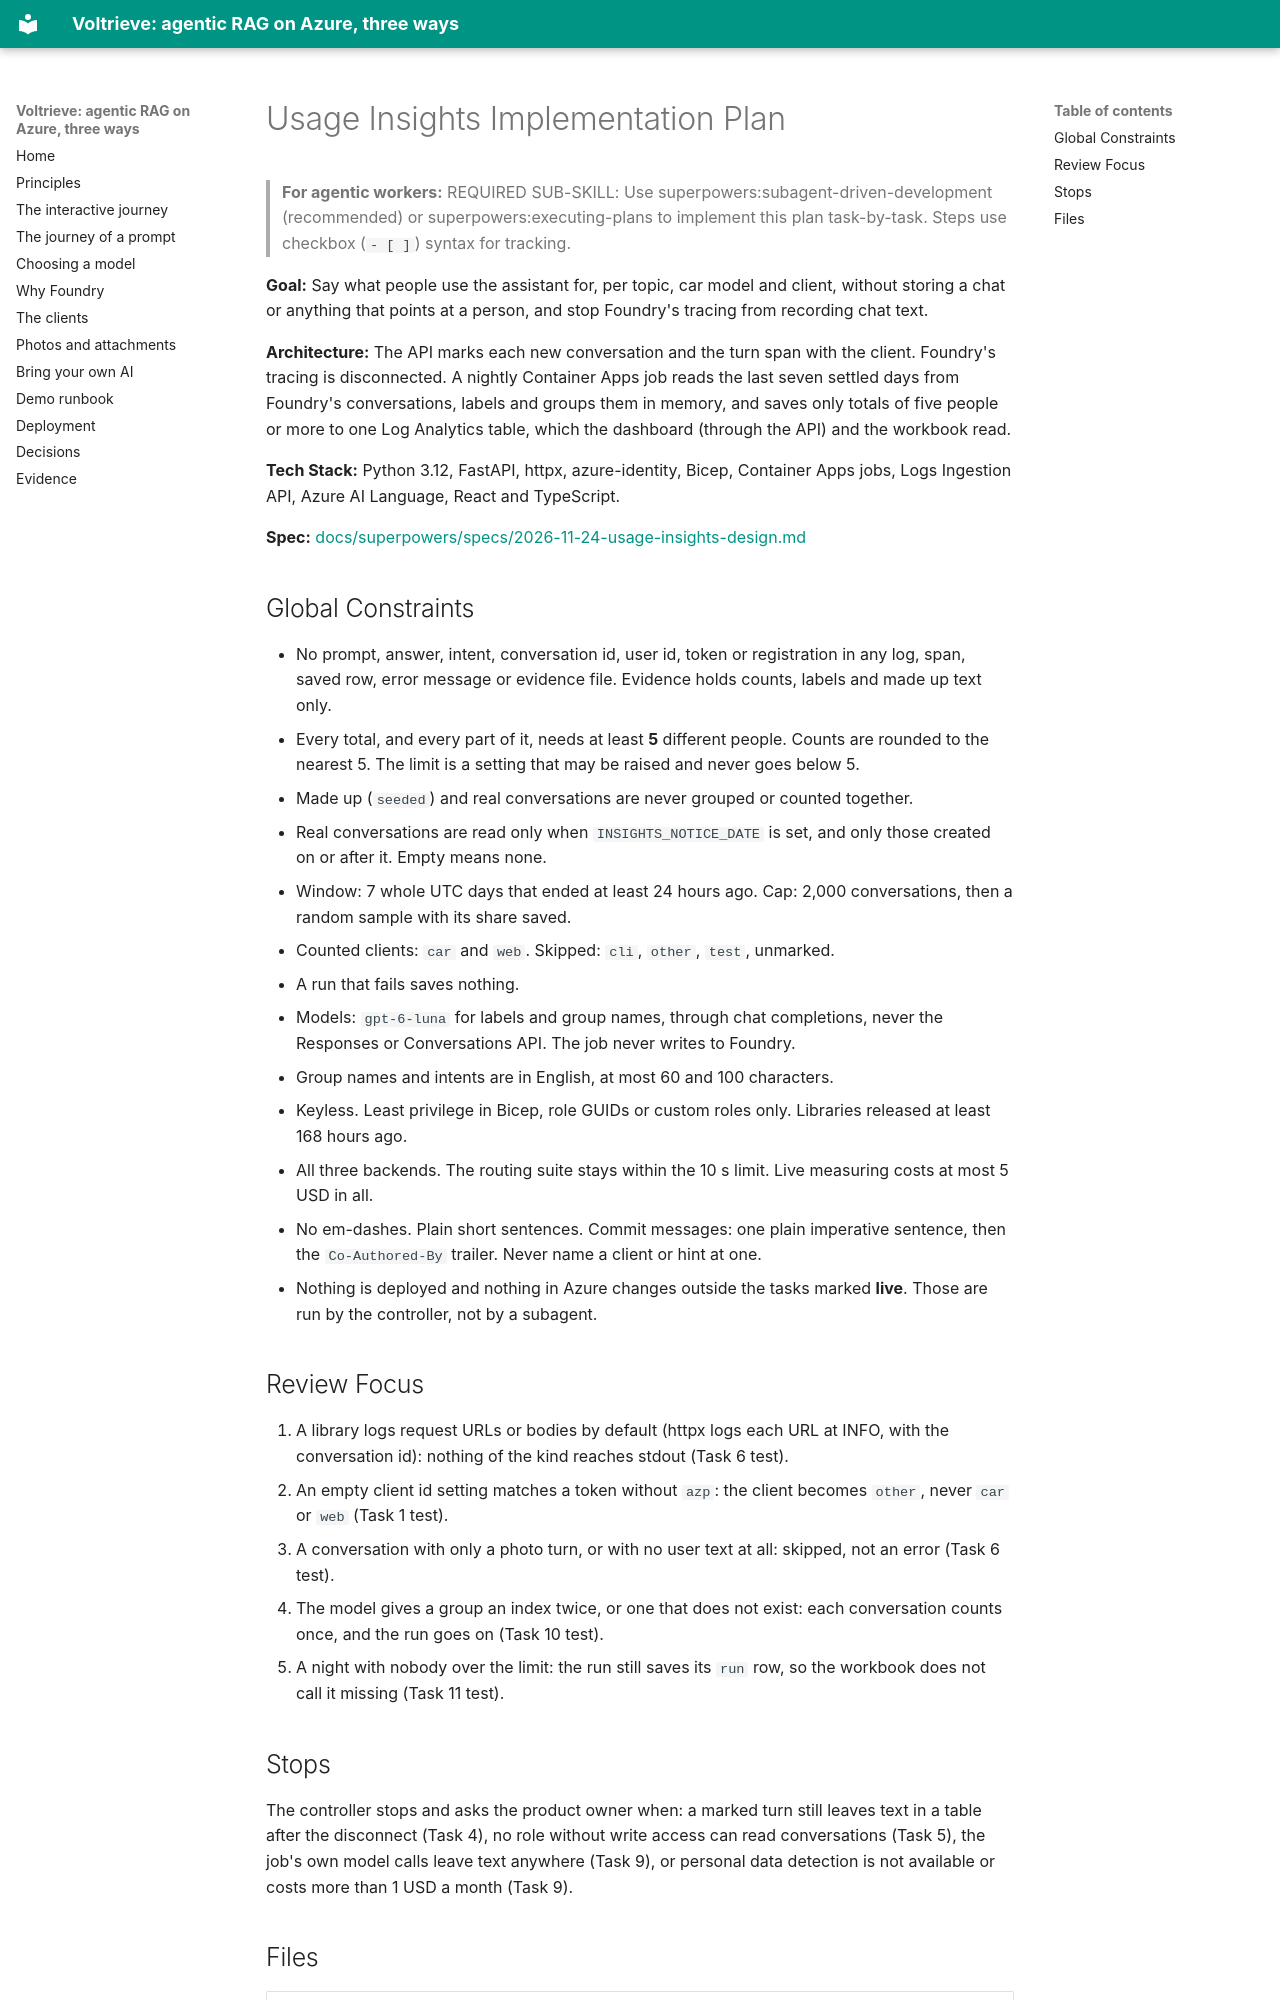

repository: mklab-se/voltrieve · page: superpowers/plans/2026-11-24-usage-insights/index.html · generator: mkdocs

# Usage Insights Implementation Plan

> **For agentic workers:** REQUIRED SUB-SKILL: Use superpowers:subagent-driven-development (recommended) or superpowers:executing-plans to implement this plan task-by-task. Steps use checkbox (`- [ ]`) syntax for tracking.

**Goal:** Say what people use the assistant for, per topic, car model and client, without storing a chat or anything that points at a person, and stop Foundry's tracing from recording chat text.

**Architecture:** The API marks each new conversation and the turn span with the client. Foundry's tracing is disconnected. A nightly Container Apps job reads the last seven settled days from Foundry's conversations, labels and groups them in memory, and saves only totals of five people or more to one Log Analytics table, which the dashboard (through the API) and the workbook read.

**Tech Stack:** Python 3.12, FastAPI, httpx, azure-identity, Bicep, Container Apps jobs, Logs Ingestion API, Azure AI Language, React and TypeScript.

**Spec:** [docs/superpowers/specs/2026-11-24-usage-insights-design.md](../specs/2026-11-24-usage-insights-design.md)

## Global Constraints

- No prompt, answer, intent, conversation id, user id, token or registration in any log, span, saved row, error message or evidence file. Evidence holds counts, labels and made up text only.
- Every total, and every part of it, needs at least **5** different people. Counts are rounded to the nearest 5. The limit is a setting that may be raised and never goes below 5.
- Made up (`seeded`) and real conversations are never grouped or counted together.
- Real conversations are read only when `INSIGHTS_NOTICE_DATE` is set, and only those created on or after it. Empty means none.
- Window: 7 whole UTC days that ended at least 24 hours ago. Cap: 2,000 conversations, then a random sample with its share saved.
- Counted clients: `car` and `web`. Skipped: `cli`, `other`, `test`, unmarked.
- A run that fails saves nothing.
- Models: `gpt-6-luna` for labels and group names, through chat completions, never the Responses or Conversations API. The job never writes to Foundry.
- Group names and intents are in English, at most 60 and 100 characters.
- Keyless. Least privilege in Bicep, role GUIDs or custom roles only. Libraries released at least 168 hours ago.
- All three backends. The routing suite stays within the 10 s limit. Live measuring costs at most 5 USD in all.
- No em-dashes. Plain short sentences. Commit messages: one plain imperative sentence, then the `Co-Authored-By` trailer. Never name a client or hint at one.
- Nothing is deployed and nothing in Azure changes outside the tasks marked **live**. Those are run by the controller, not by a subagent.

## Review Focus

1. A library logs request URLs or bodies by default (httpx logs each URL at INFO, with the conversation id): nothing of the kind reaches stdout (Task 6 test).
2. An empty client id setting matches a token without `azp`: the client becomes `other`, never `car` or `web` (Task 1 test).
3. A conversation with only a photo turn, or with no user text at all: skipped, not an error (Task 6 test).
4. The model gives a group an index twice, or one that does not exist: each conversation counts once, and the run goes on (Task 10 test).
5. A night with nobody over the limit: the run still saves its `run` row, so the workbook does not call it missing (Task 11 test).

## Stops

The controller stops and asks the product owner when: a marked turn still leaves text in a table after the disconnect (Task 4), no role without write access can read conversations (Task 5), the job's own model calls leave text anywhere (Task 9), or personal data detection is not available or costs more than 1 USD a month (Task 9).
